Dataset: dataset_ayam (GitHub, tikakurniasari28/Deteksi_Penyakit_Ayam). Classes: cocci, healthy, ncd, salmo.

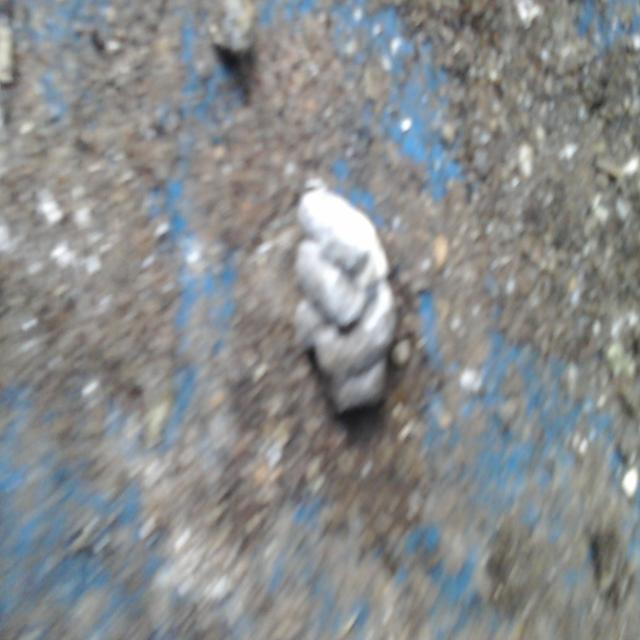
Label: salmo

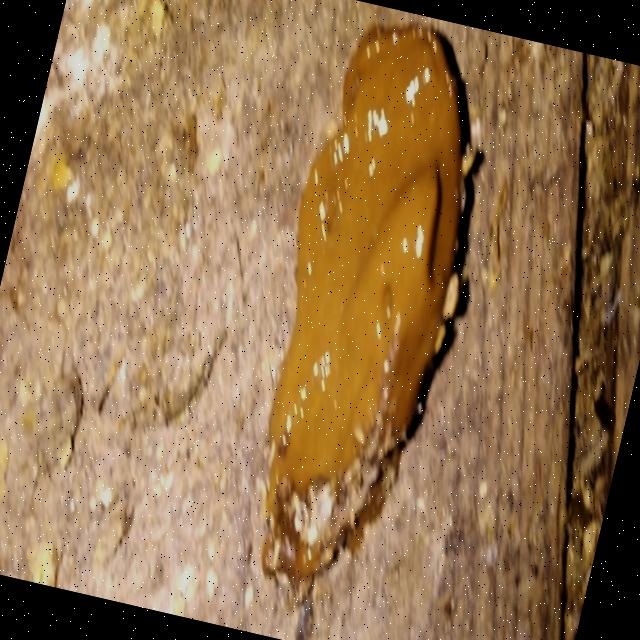
Label: cocci

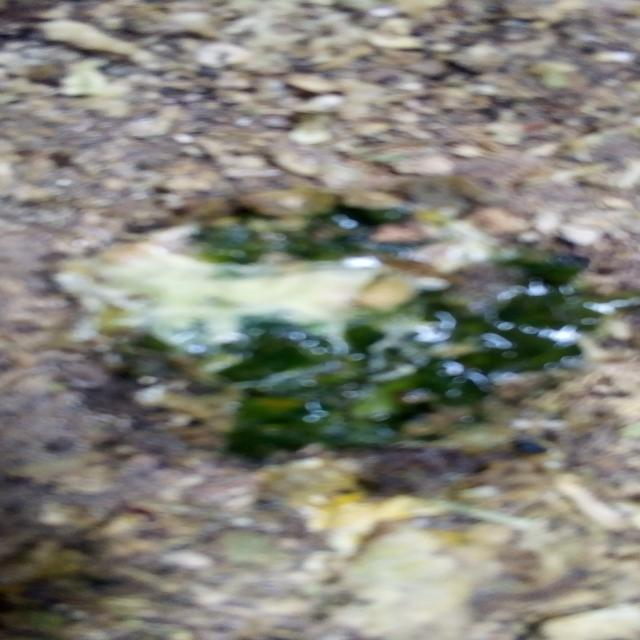
Label: ncd

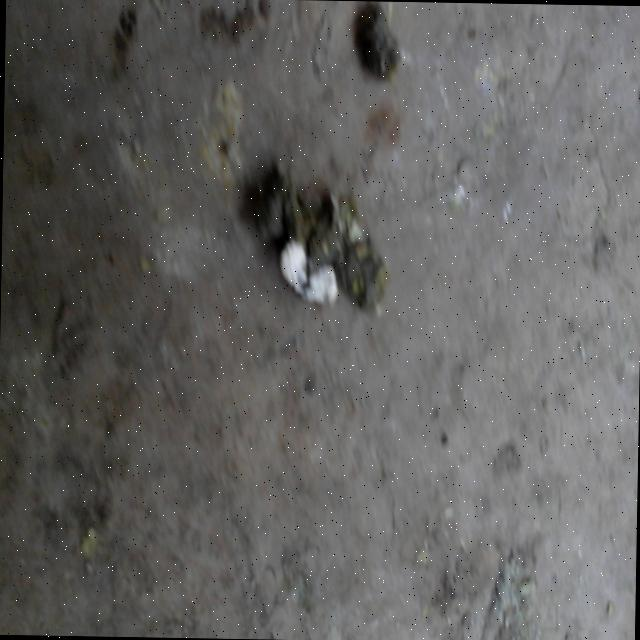
Label: healthy

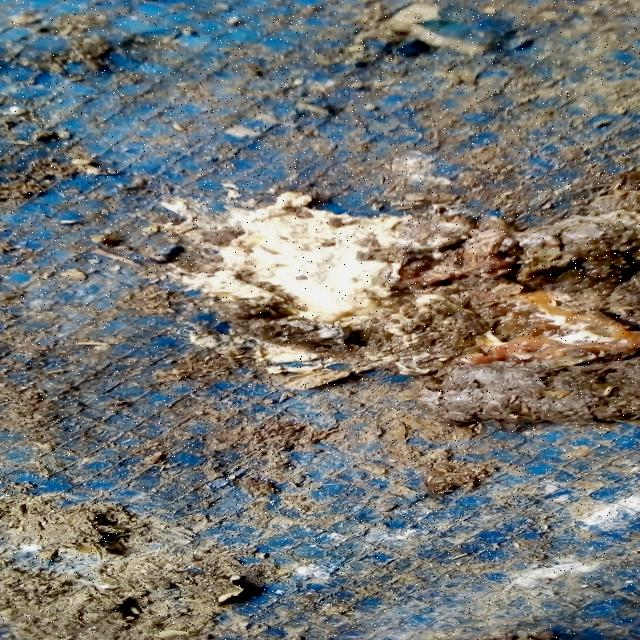
Label: salmo

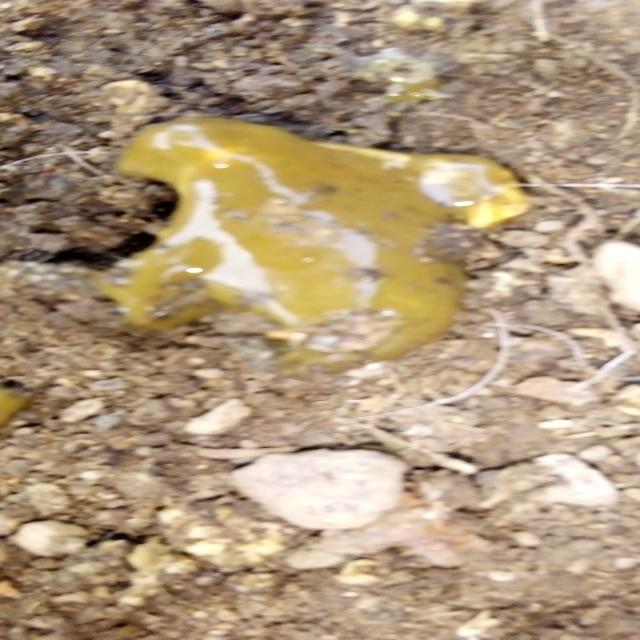
Label: cocci
